Dataset: dataset (GitHub, Raushan94kr/AI_Disaster_Response_Assistant). Classes: destroyed, major damage, minor damage, no damage.

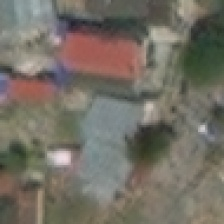
Label: no damage

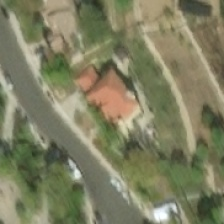
Label: no damage

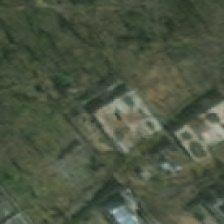
Label: minor damage

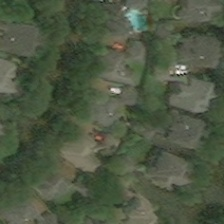
Label: major damage

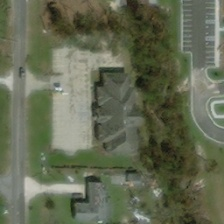
Label: minor damage

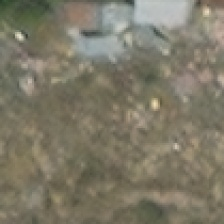
Label: destroyed
